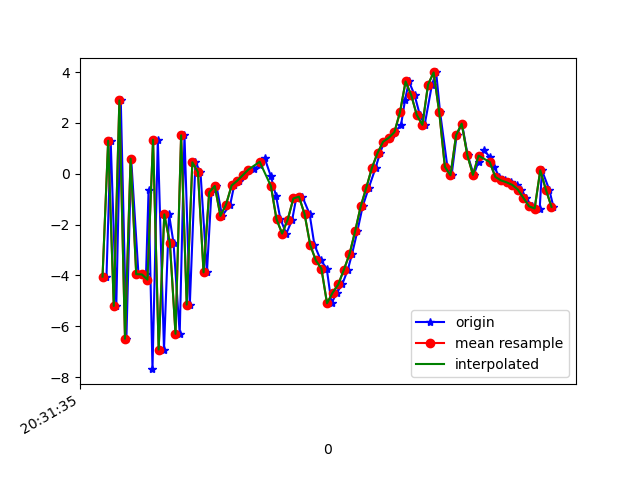

Values plotted in this chart, from the file beside it:
1618777895734, 1473579574579917, -4.0440927, -1.6767037, -8.10263
1618777895749, 1473579593810687, 1.3, -0.1668, 6.739
1618777895769, 1473579613041457, -5.197, -2.562, -4.528
1618777895785, 1473579632272227, 2.886, -0.7767, 1.622
1618777895805, 1473579651502997, -6.489, -1.696, 2.422
1618777895822, 1473579670733767, 0.5973, 0.01201, -5.427
1618777895848, 1473579689964537, -3.948, -0.2536, 8.409
1618777895875, 1473579709195307, -3.957, 0.4839, -9.376
1618777895884, 1473579728426077, -0.6442, 3.295, 6.57
1618777895898, 1473579747656847, -7.685, 3.634, -6.496
1618777895917, 1473579766887617, 1.342, 4.849, -1.854
1618777895939, 1473579786118387, -6.912, 2.359, 3.321
1618777895957, 1473579805349157, -1.596, 1.345, -7.581
1618777895973, 1473579824579927, -2.721, 0.61, 9.038
1618777895995, 1473579843810697, -6.293, -1.076, -5.63
1618777896012, 1473579863041467, 1.514, -0.3239, 2.964
1618777896031, 1473579882272237, -5.145, -1.676, 5.395
1618777896051, 1473579901503007, 0.4533, -1.361, -5.85
1618777896069, 1473579920733777, 0.07091, -1.794, 9.737
1618777896092, 1473579939964547, -3.877, -3.022, -4.227
1618777896108, 1473579959195317, -0.7315, -1.364, 1.318
1618777896126, 1473579978426087, -0.4774, -0.9118, 0.9853
1618777896146, 1473579997656857, -1.658, -0.3801, 0.1264
1618777896175, 1473580016887627, -1.212, -0.2082, -0.5486
1618777896189, 1473580036118397, -0.4602, -0.1139, -1.581
1618777896205, 1473580055349167, -0.2734, 0.2116, -2.52
1618777896223, 1473580074579937, -0.05174, 0.3293, -3.638
1618777896241, 1473580093810707, 0.1464, -0.01829, -4.436
1618777896258, 1473580113041477, 0.188, -0.009392, -4.289
1618777896281, 1473580132272247, 0.3376, -0.3241, -4.668
1618777896298, 1473580151503017, 0.6061, -0.1459, -4.976
1618777896320, 1473580170733787, -0.1019, 0.2145, -4.842
1618777896338, 1473580189964557, -0.8592, 0.1829, -5.442
1618777896354, 1473580209195327, -1.787, -0.09237, -5.416
1618777896375, 1473580228426097, -2.352, -0.5439, -4.809
1618777896396, 1473580247656867, -1.8, -0.6597, -4.017
1618777896410, 1473580266887637, -0.9707, -0.428, -3.159
1618777896432, 1473580286118407, -0.8989, 0.1803, -2.576
1618777896458, 1473580305349177, -1.584, 0.2663, -1.528
1618777896475, 1473580324579947, -2.795, -0.01035, 0.6338
1618777896498, 1473580343810717, -3.404, -0.4725, 4.293
1618777896519, 1473580363041487, -3.729, -1.561, 8.056
1618777896536, 1473580382272257, -5.093, -1.821, 6.693
1618777896555, 1473580401503027, -4.677, 0.01719, 7.296
1618777896574, 1473580420733797, -4.354, 2.076, 9.079
1618777896594, 1473580439964567, -3.777, 3.044, 10.3
1618777896609, 1473580459195337, -3.163, 2.968, 10.19
1618777896628, 1473580478426107, -2.269, 2.978, 9.264
1618777896647, 1473580497656877, -1.283, 2.856, 7.948
1618777896669, 1473580516887647, -0.5454, 2.447, 6.688
1618777896693, 1473580536118417, 0.231, 2.514, 4.99
1618777896709, 1473580555349187, 0.8166, 3.264, 3.364
1618777896724, 1473580574579957, 1.261, 3.92, 2.04
1618777896744, 1473580593810727, 1.417, 3.237, 1.312
1618777896762, 1473580613041497, 1.636, 1.697, 0.8878
1618777896784, 1473580632272267, 1.932, 0.421, 1.107
1618777896798, 1473580651503037, 2.899, 1.026, -0.4132
1618777896812, 1473580670733807, 3.631, 3.092, -2.216
1618777896832, 1473580689964577, 3.098, 4.781, -3.036
1618777896851, 1473580709195347, 2.308, 0.7353, -1.728
1618777896868, 1473580728426117, 1.925, -4.457, 0.2017
... 24 more rows
